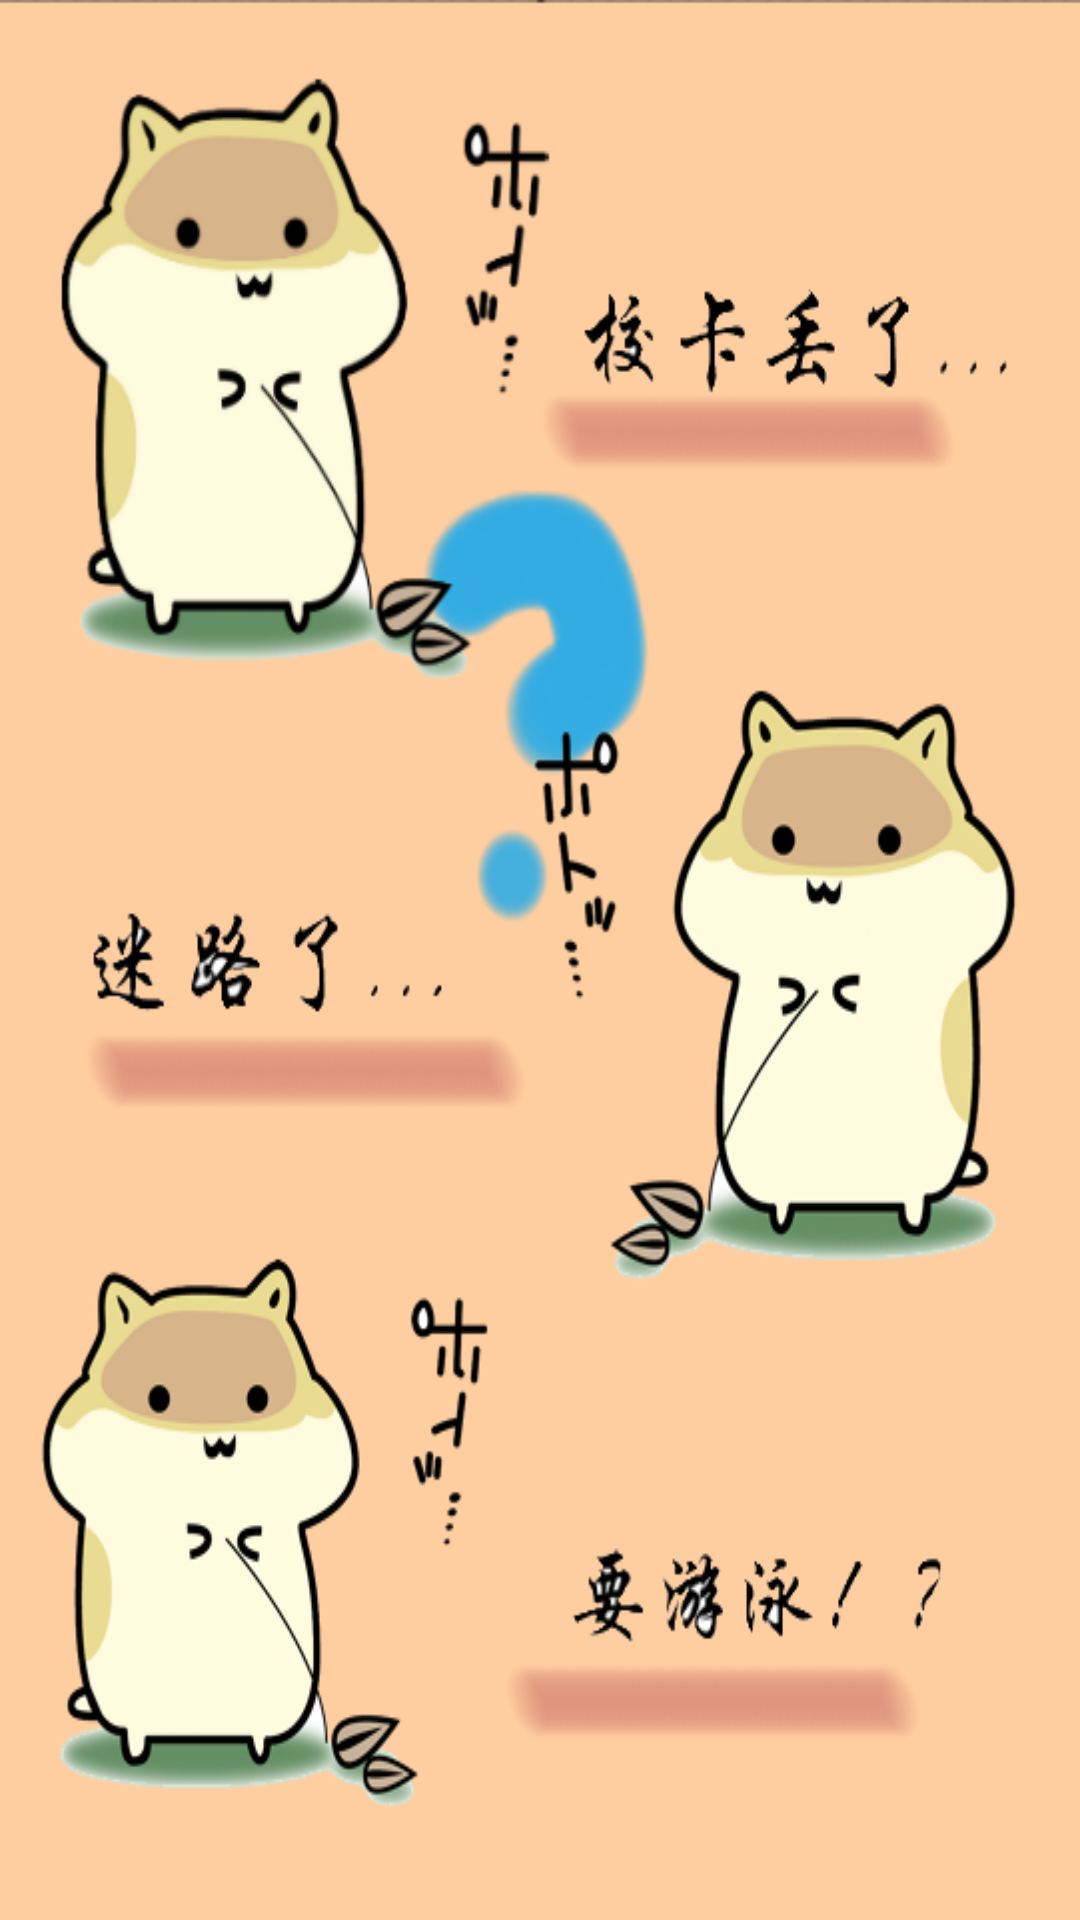

This screen was rendered from an Android layout file. Write that file and the resources it references.
<!-- AndroidManifest.xml: application theme android:Theme.NoTitleBar -->
<!-- res/layout/port_2.xml -->
<?xml version="1.0" encoding="utf-8"?>

<RelativeLayout xmlns:android="http://schemas.android.com/apk/res/android"
    android:layout_width="match_parent"
    android:background="@drawable/import_two"
    android:layout_height="match_parent" >


</RelativeLayout>
<!-- resources referenced by this layout -->
<resources>
  <!-- drawable import_two: png bitmap (drawable, 139300 bytes) -->
</resources>
